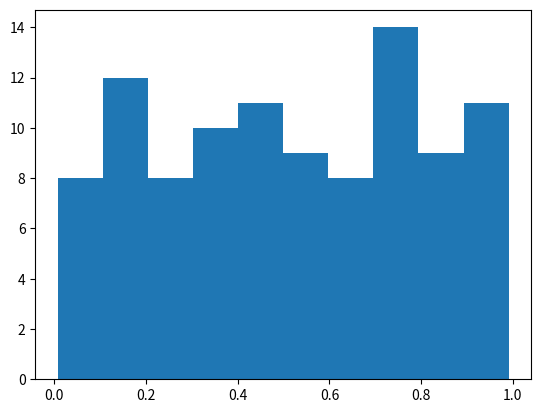

The script that saved this image:
%matplotlib inline
import numpy as np
import matplotlib.pyplot as plt

# Plasma Simulation 51
def sim():
    x = np.random.rand(100)
    plt.hist(x)
    
if __name__ == '__main__':
    sim()
